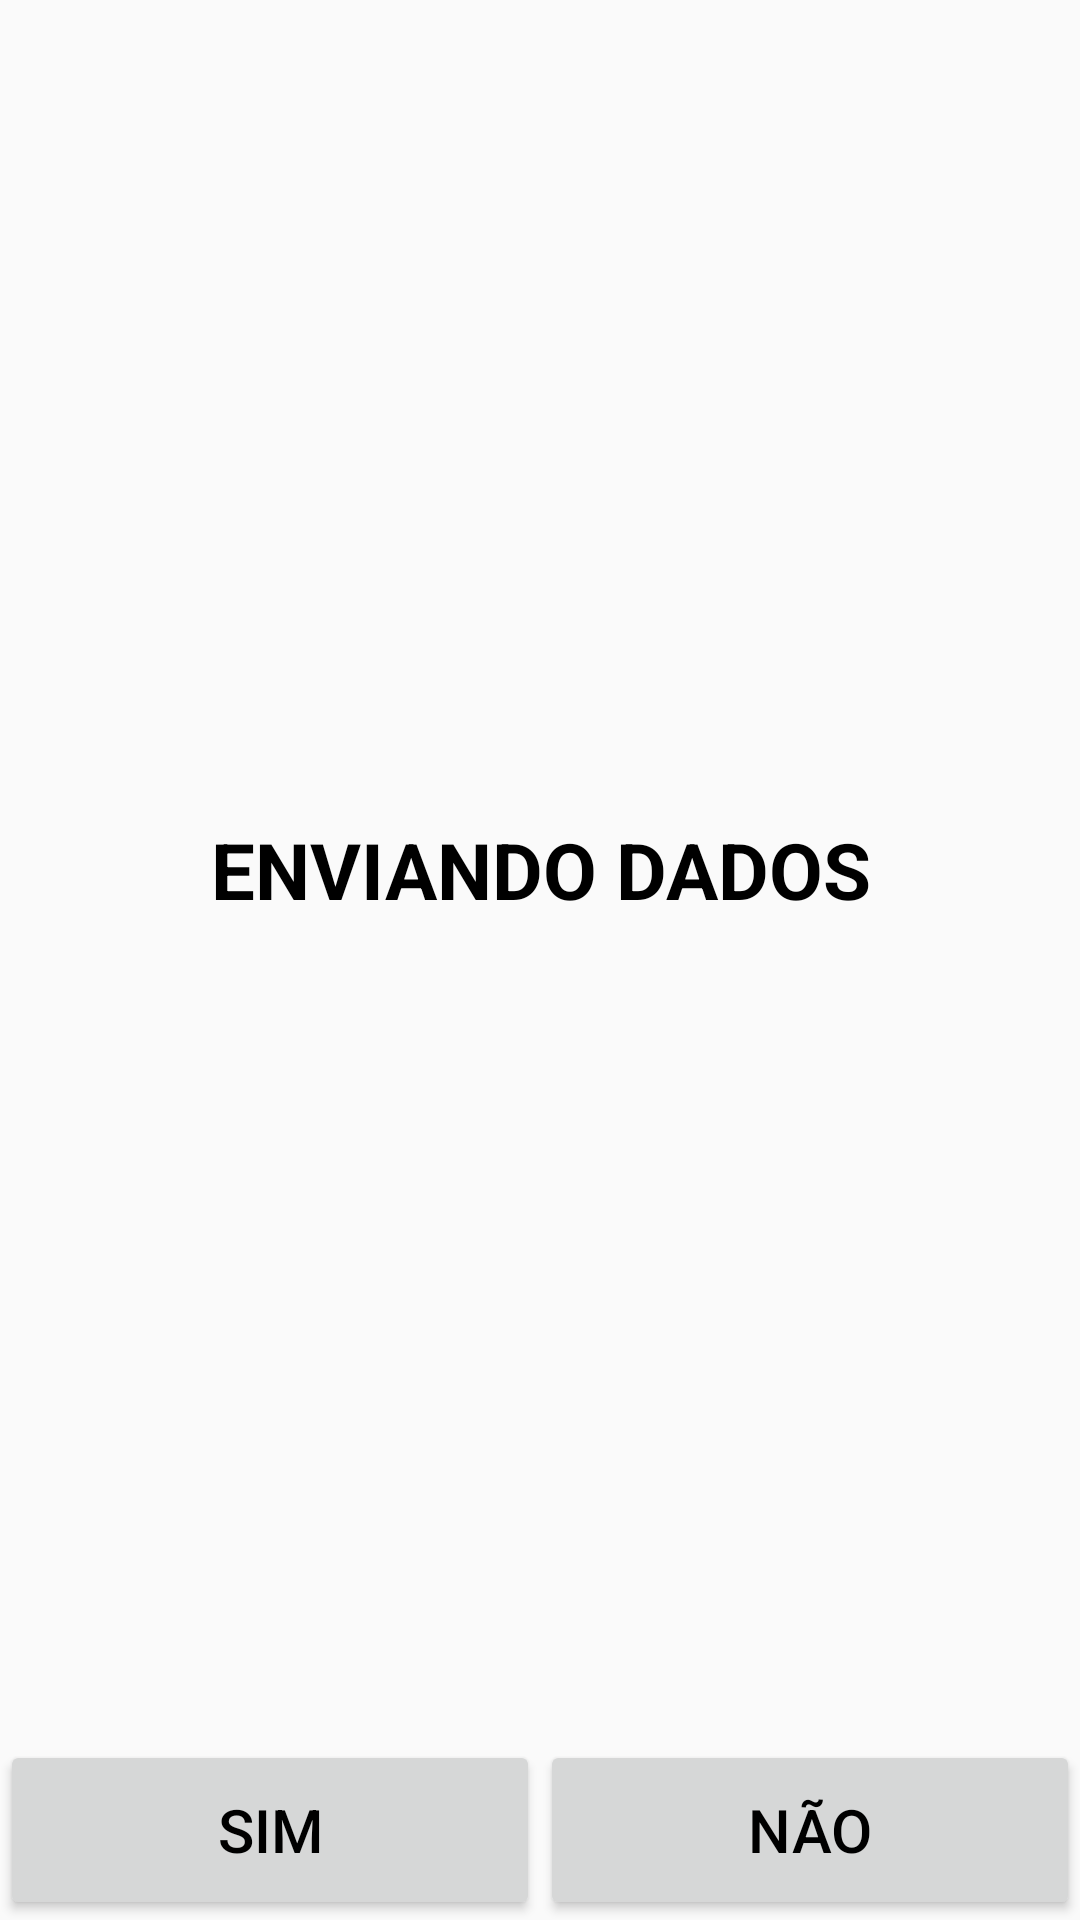

Layout XML and referenced resources for this Android screen:
<!-- AndroidManifest.xml: application theme AppTheme -->
<!-- res/layout/activity_envio_dados.xml -->
<?xml version="1.0" encoding="utf-8"?>
<LinearLayout
    xmlns:android="http://schemas.android.com/apk/res/android"
    xmlns:tools="http://schemas.android.com/tools"
    android:layout_width="match_parent"
    android:layout_height="match_parent"
    android:orientation="vertical"
    tools:context="br.com.usinasantafe.pia.view.EnvioDadosActivity">

    <TextView
        android:id="@+id/textViewEnvioDados"
        style="@style/TextViewTituloLista"
        android:layout_width="match_parent"
        android:layout_height="0dp"
        android:layout_weight="1"
        android:text="@string/texto_envio_dados" />

    <LinearLayout
        android:id="@+id/rightRelativeLayout"
        android:layout_width="match_parent"
        android:layout_height="wrap_content" >

        <Button
            android:id="@+id/buttonSimEnvioDados"
            style="@style/BotaoAvulso"
            android:layout_weight="1"
            android:layout_width="fill_parent"
            android:layout_height="wrap_content"
            android:text="@string/texto_padrao_sim" />

        <Button
            android:id="@+id/buttonNaoEnvioDados"
            style="@style/BotaoAvulso"
            android:layout_weight="1"
            android:layout_width="fill_parent"
            android:layout_height="wrap_content"
            android:text="@string/texto_padrao_nao" />

    </LinearLayout>

</LinearLayout>
<!-- resources referenced by this layout -->
<resources>
  <string name="texto_envio_dados">ENVIANDO DADOS</string>
  <string name="texto_padrao_nao">NÃO</string>
  <string name="texto_padrao_sim">SIM</string>
  <style name="BotaoAvulso">
          <item name="android:minHeight">60dp</item>
          <item name="android:minWidth">100dp</item>
          <item name="android:textColor">#000000</item>
          <item name="android:textSize">@dimen/fonte_botao_avulso</item>
      </style>
  <style name="TextViewTituloLista">
          <item name="android:layout_width">match_parent</item>
          <item name="android:layout_height">wrap_content</item>
          <item name="android:gravity">center</item>
          <item name="android:textSize">@dimen/titulo_lista</item>
          <item name="android:textStyle">bold</item>
          <item name="android:textColor">#000000</item>
      </style>
  <style name="AppTheme" parent="Theme.AppCompat.Light.DarkActionBar">
          
          <item name="colorPrimary">@color/colorPrimary</item>
          <item name="colorPrimaryDark">@color/colorPrimaryDark</item>
          <item name="colorAccent">@color/colorAccent</item>
      </style>
  <dimen name="fonte_botao_avulso">20dp</dimen>
  <dimen name="titulo_lista">26dp</dimen>
  <!-- not gathered from this repository: default colours our renderer supplied (Android Studio template values) -->
  <color name="colorPrimary">#FF6200EE</color>
  <color name="colorPrimaryDark">#FF3700B3</color>
  <color name="colorAccent">#FF03DAC5</color>
</resources>
